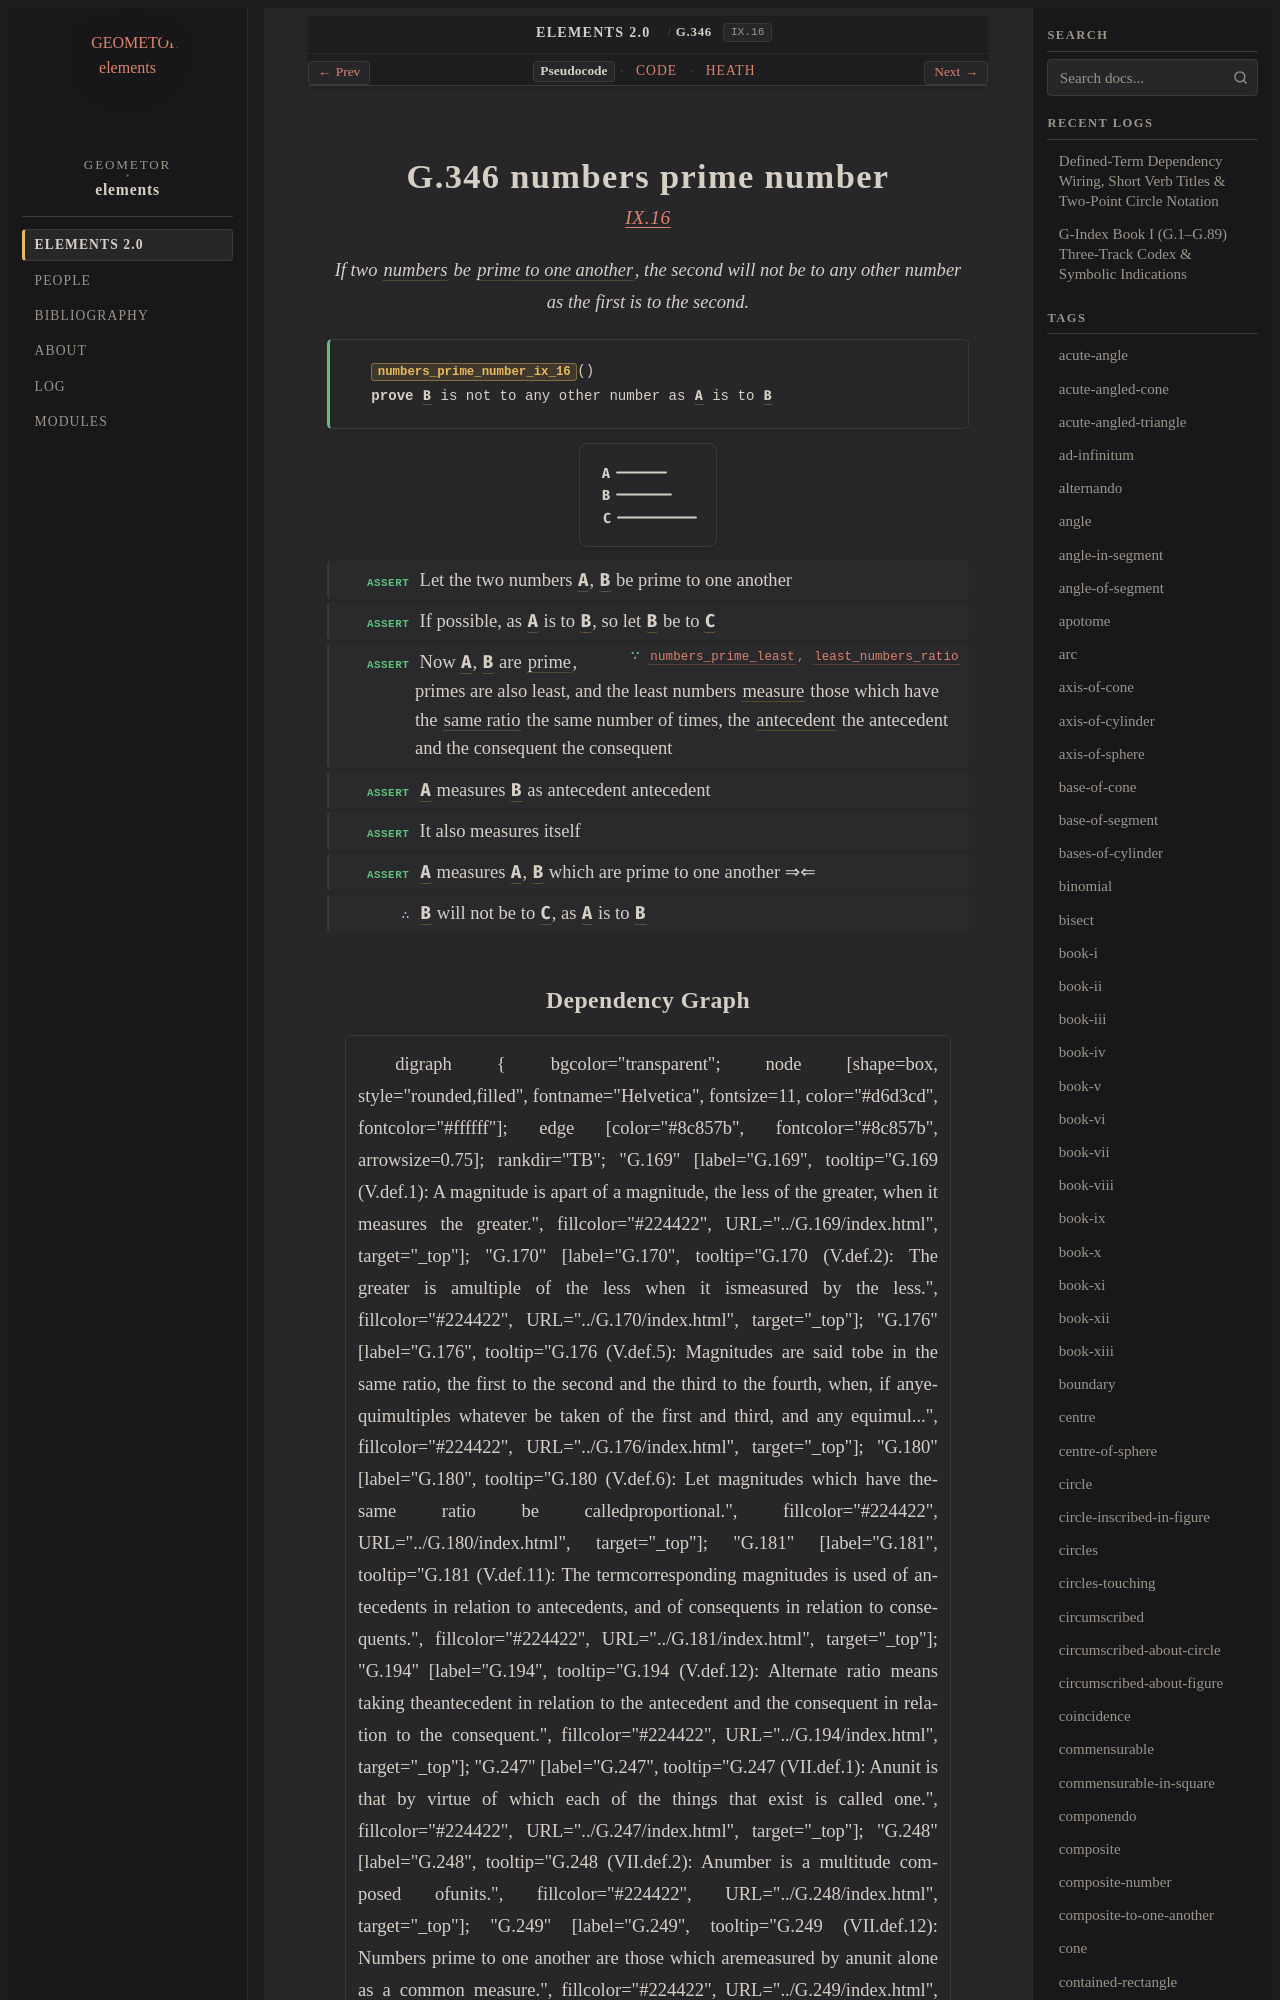

repository: geometor/elements · page: elements2/G.346/index.html · generator: sphinx

:order: 346
:number: 346
:canonical_id: G.346
:original_id: IX.16
:title: G.346 numbers prime number
:volume: II
:book: IX
:type: prop
:subtype: theorem
:categories: theorem, proof, number-theory
:category: theorem, proof, number-theory
:tags: book-ix, point, number, prime-to-one-another, prime-number, part-aliquot, in-the-same-ratio, corresponding-magnitudes, prime, reductio-ad-absurdum
:dependencies: G.169, G.176, G.181, G.248, G.249, G.274, G.275, G.283
:excerpt: If two numbers be prime to one another, the second will not be to any other number as the first is to the second.

.. _G.346:
.. _IX.16:

G.346 numbers prime number
==========================

.. rubric:: `IX.16 <https://geometor.github.io/euclid/heath/volume_II/book_ix/propositions/16/>`_

.. enunciation::

   If two :term:`numbers <G.248>` be :term:`prime to one another <G.249>`, the second will not be to any other number as the first is to the second.

.. signature:: theorem

   | :fn:`numbers_prime_number_ix_16 <G.346>`\ ()
   | **prove** :g:`B <g1:B>` is not to any other number as :g:`A <g1:A>` is to :g:`B <g1:B>`

.. picture:: g1.svg
   :alt: Proposition 16

.. step:: assert

   Let the two numbers :g:`A <g1:A>`, :g:`B <g1:B>` be prime to one another

.. step:: assert

   If possible, as :g:`A <g1:A>` is to :g:`B <g1:B>`, so let :g:`B <g1:B>` be to :g:`C <g1:C>`

.. step:: assert ∵ numbers_prime_least, least_numbers_ratio <G.275, G.274>

   Now :g:`A <g1:A>`, :g:`B <g1:B>` are :term:`prime <G.283>`, primes are also least, and the least numbers :term:`measure <G.169>` those which have the :term:`same ratio <G.176>` the same number of times, the :term:`antecedent <G.181>` the antecedent and the consequent the consequent

.. step:: assert

   :g:`A <g1:A>` measures :g:`B <g1:B>` as antecedent antecedent

.. step:: assert

   It also measures itself

.. step:: assert

   :g:`A <g1:A>` measures :g:`A <g1:A>`, :g:`B <g1:B>` which are prime to one another ⇒⇐

.. step:: conclude

   :g:`B <g1:B>` will not be to :g:`C <g1:C>`, as :g:`A <g1:A>` is to :g:`B <g1:B>`
